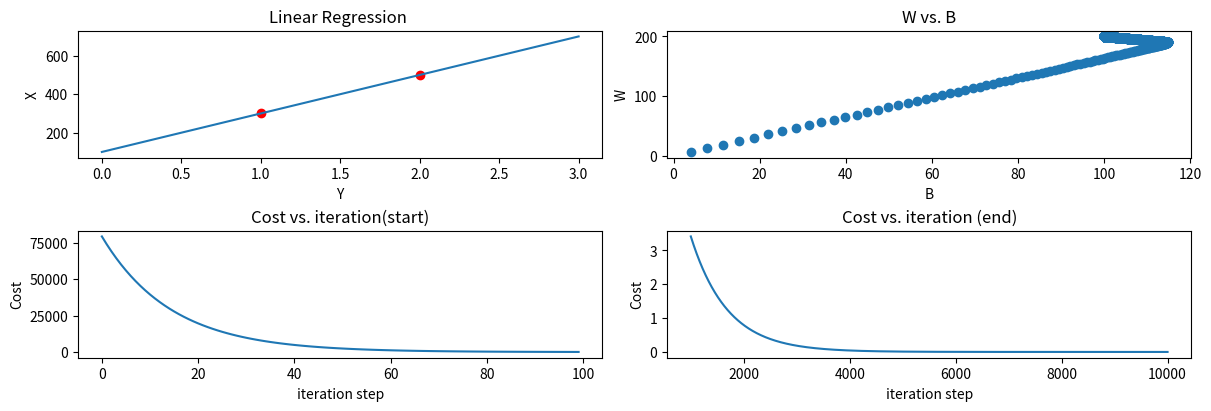

Source code (Python):
#a simple linear regression model utilizing gradient descent, plotting the regression, cost over time, and parameters using matplotlib
import math
import numpy as np
import matplotlib.pyplot as plt

#cost function 
def compute_cost(x, y, w, b):
    m = x.shape[0]
    cost = 0
    for i in range(m):
        f_xi = w * x[i] + b
        cost += (f_xi-y[i])**2
    return cost/(2*m)

#computes the gradient for both parameters (partial derivative of cost function)
def compute_gradient(x, y, w, b):
    m = x.shape[0]
    gradient_w = 0
    gradient_b = 0
    for i in range(m):
        f_xi = w * x[i] + b
        gradient_w += (f_xi-y[i])*x[i]
        gradient_b += (f_xi-y[i])
    gradient_w = gradient_w/m
    gradient_b = gradient_b/m
    return gradient_w, gradient_b

#bulk of the model, computes w and b using gradient descent and saves the cost and parameters over time
def gradient_descent(x, y, w, b, lr, iters, cost_function, gradient_function):
    cost_history = []
    param_history = []
    for i in range(iters):
        grad_w, grad_b = gradient_function(x, y, w, b)
        w = w-lr*grad_w
        b = b-lr*grad_b
        cost = cost_function(x, y, w, b)
        cost_history.append(cost)
        param_history.append((w, b))
        if(i%(math.ceil(iters/10))==0):
            print(f"Iteration {i} \n Cost: {cost}; Derivatives: dj_dw={grad_w.round(3)}, dj_db={grad_b.round(3)}; Parameters: w={w.round(3)}, b={b.round(3)}\n")
    return w, b, cost_history, param_history

def main():
    #sample data, could be played around with
    x_train = np.array([1.0, 2.0])
    y_train = np.array([300.0, 500.0])

    #initial values, could be played around with 
    w_init = 0
    b_init = 0
    lr = 0.01 
    iters = 10000

    #run model and print results
    w_final, b_final, cost_hist, param_hist = gradient_descent(x_train, y_train, w_init, b_init, lr, iters, compute_cost, compute_gradient)
    print(f"Final Parameters (Iteration {iters}): \n w={w_final.round(3)}, b={b_final.round(3)}")
    
    #4 plots showing linear regression, cost, and parameters 
    fig, ((ax1, ax2), (ax3, ax4)) = plt.subplots(2, 2, constrained_layout=True, figsize=(12,4))

    #first plot: linear regression 
    ax1.scatter(x_train, y_train, c="red")
    ax1.set_title("Linear Regression ")
    ax1.set_ylabel('X') 
    ax1.set_xlabel('Y')
    x=np.arange(0, x_train[-1]+math.ceil(x_train.mean()))
    y=w_final * x + b_final
    ax1.plot(x, y)
    
    #second plot: parameters w and b
    w, b = zip(*param_hist)
    ax2.scatter(b, w)
    ax2.set_title("W vs. B")
    ax2.set_ylabel('W') 
    ax2.set_xlabel('B')

    #third and fourth plots: cost over time
    ax3.plot(cost_hist[:100])
    ax4.plot(1000 + np.arange(len(cost_hist[1000:])), cost_hist[1000:])
    ax3.set_title("Cost vs. iteration(start)")  
    ax4.set_title("Cost vs. iteration (end)")
    ax3.set_ylabel('Cost')      
    ax4.set_ylabel('Cost') 
    ax3.set_xlabel('iteration step')    
    ax4.set_xlabel('iteration step')

    plt.show()

if __name__ == '__main__':
    main()


